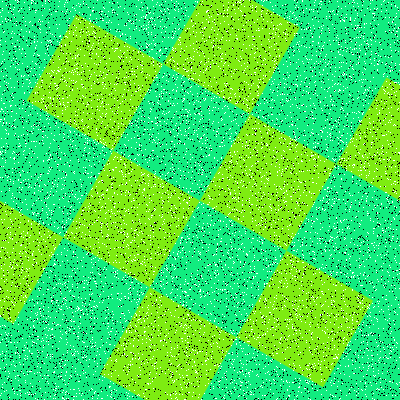

The table this chart was drawn from, first rows:
Type, X, Y
Salt, 90, 326
Salt, 99, 258
Salt, 48, 375
Salt, 335, 396
Salt, 72, 295
Salt, 360, 37
Salt, 179, 40
Salt, 275, 34
Salt, 353, 118
Salt, 117, 110
Salt, 41, 8
Salt, 188, 93
Salt, 68, 208
Salt, 278, 36
Salt, 6, 364
Salt, 190, 242
Salt, 314, 28
Salt, 202, 51
Salt, 312, 41
Salt, 30, 289
Salt, 56, 284
Salt, 395, 395
Salt, 363, 93
Salt, 144, 242
Salt, 124, 256
Salt, 388, 160
Salt, 225, 332
Salt, 272, 395
Salt, 69, 95
Salt, 241, 314
Salt, 94, 210
Salt, 197, 67
Salt, 28, 187
Salt, 265, 347
Salt, 391, 240
Salt, 113, 9
Salt, 277, 151
Salt, 182, 257
Salt, 196, 235
Salt, 346, 259
Salt, 206, 374
Salt, 32, 61
Salt, 101, 339
Salt, 340, 140
Salt, 131, 138
Salt, 153, 13
Salt, 350, 60
Salt, 346, 245
Salt, 390, 146
Salt, 254, 53
Salt, 17, 63
Salt, 76, 393
Salt, 305, 111
Salt, 105, 318
Salt, 66, 333
Salt, 121, 111
Salt, 394, 42
Salt, 57, 98
Salt, 387, 159
Salt, 373, 202
... 15,940 more rows
